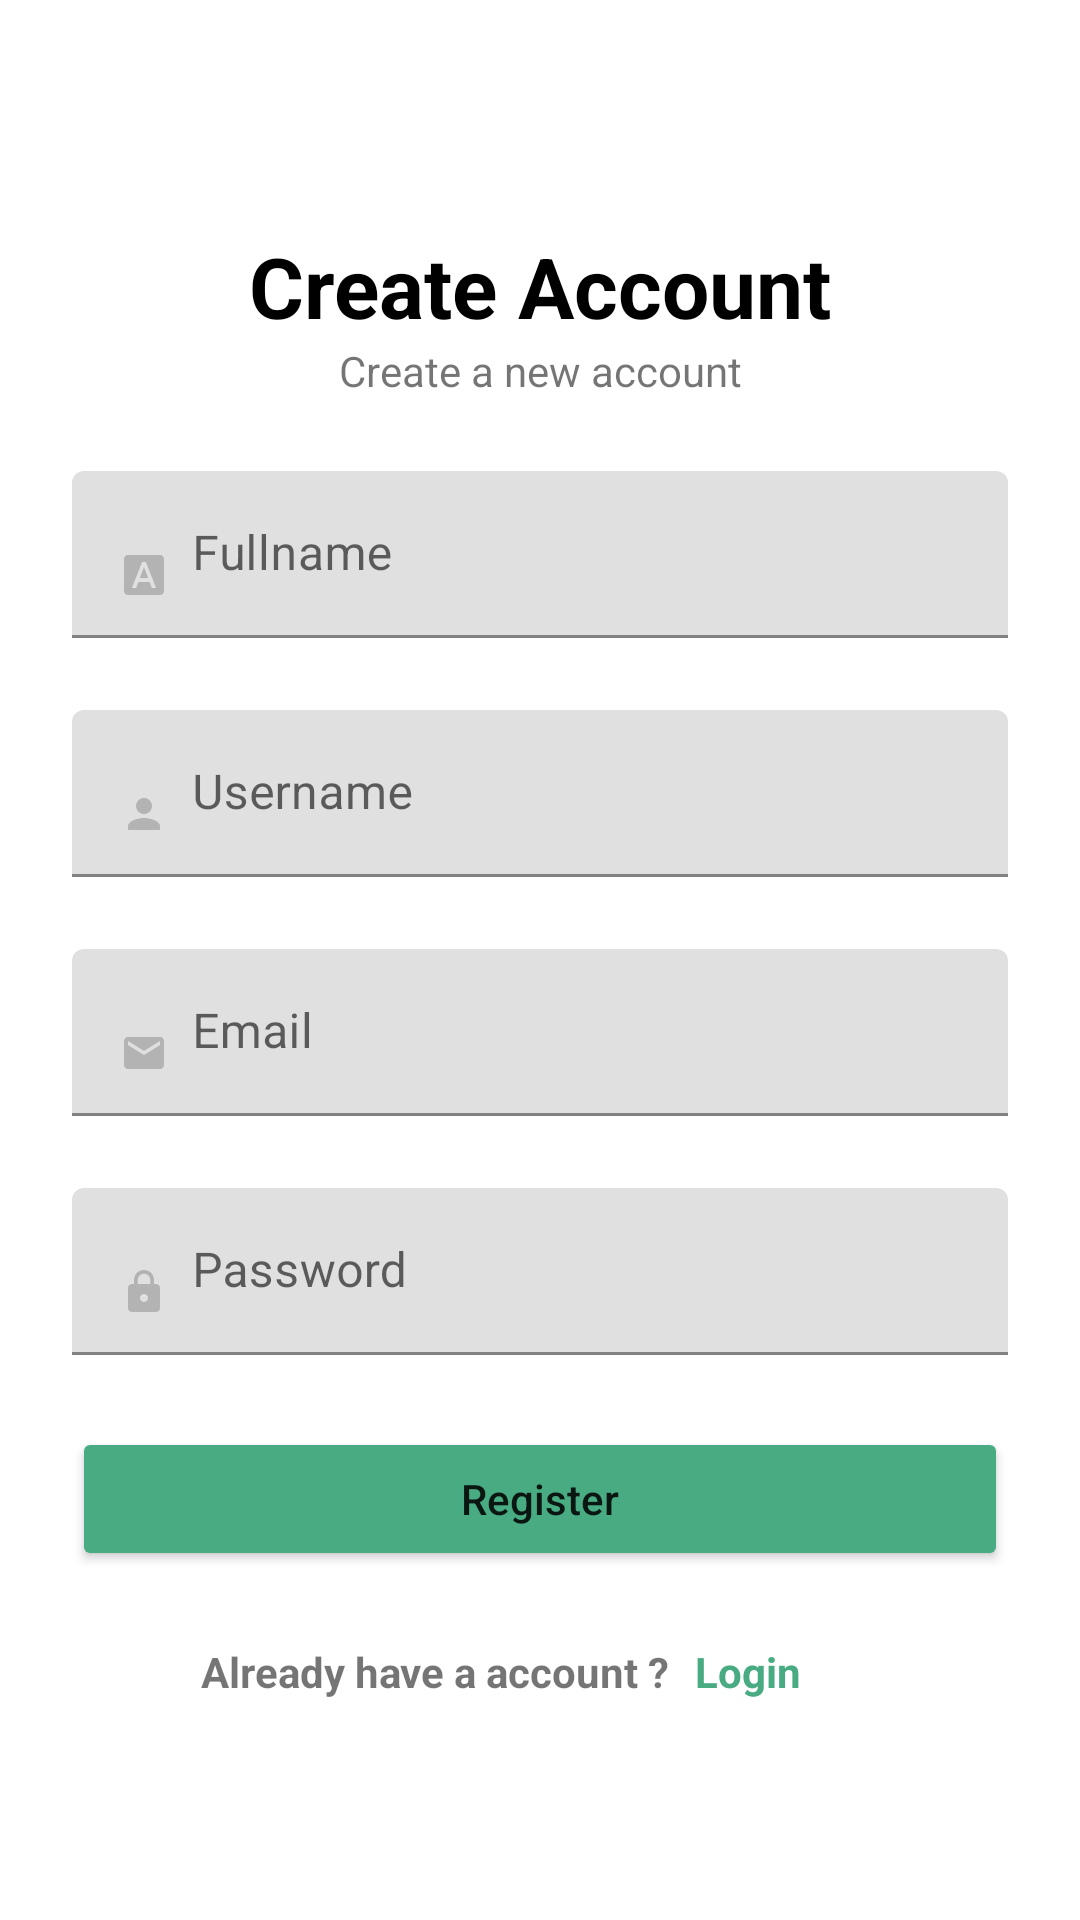

Here is an Android app screen rendered from its layout file. Give the layout XML and the strings, colors and styles it references.
<!-- AndroidManifest.xml: application theme Theme.NangkringBangDriver -->
<!-- res/layout/fragment_register.xml -->
<?xml version="1.0" encoding="utf-8"?>
<androidx.core.widget.NestedScrollView xmlns:android="http://schemas.android.com/apk/res/android"
    xmlns:aapt="http://schemas.android.com/aapt"
    xmlns:app="http://schemas.android.com/apk/res-auto"
    android:layout_width="match_parent"
    android:layout_height="match_parent"
    android:fillViewport="true">

    <androidx.constraintlayout.widget.ConstraintLayout
        android:layout_width="match_parent"
        android:layout_height="match_parent"
        android:layout_marginStart="@dimen/_24sdp"
        android:layout_marginEnd="@dimen/_24sdp"
        android:layout_marginBottom="@dimen/_16sdp">

        <androidx.constraintlayout.widget.ConstraintLayout
            android:layout_width="match_parent"
            android:layout_height="wrap_content"
            app:layout_constraintBottom_toBottomOf="parent"
            app:layout_constraintEnd_toEndOf="parent"
            app:layout_constraintStart_toStartOf="parent"
            app:layout_constraintTop_toTopOf="parent">

            <TextView
                android:id="@+id/txtTitle"
                android:layout_width="0dp"
                android:layout_height="wrap_content"
                android:layout_marginStart="@dimen/_16sdp"
                android:layout_marginEnd="@dimen/_16sdp"
                android:gravity="center"
                android:text="Create Account"
                android:textColor="@color/black"
                android:textSize="@dimen/_28ssp"
                android:textStyle="bold"
                app:layout_constraintBottom_toTopOf="@+id/txtNama"
                app:layout_constraintEnd_toEndOf="parent"
                app:layout_constraintStart_toStartOf="parent"
                app:layout_constraintTop_toTopOf="parent" />

            <TextView
                android:id="@+id/txtCred"
                android:layout_width="0dp"
                android:layout_height="wrap_content"
                android:gravity="center"
                android:text="Create a new account"
                app:layout_constraintEnd_toEndOf="parent"
                app:layout_constraintStart_toStartOf="parent"
                app:layout_constraintTop_toBottomOf="@+id/txtTitle" />

            <com.google.android.material.textfield.TextInputLayout
                android:id="@+id/txtNama"
                android:layout_width="match_parent"
                android:layout_height="wrap_content"
                android:layout_marginTop="@dimen/_24sdp"
                android:gravity="center"
                app:layout_constraintBottom_toTopOf="@+id/txtUser"
                app:layout_constraintEnd_toEndOf="parent"
                app:layout_constraintStart_toStartOf="parent"
                app:layout_constraintTop_toBottomOf="@+id/txtCred">

                <com.google.android.material.textfield.TextInputEditText
                    android:id="@+id/e_Nama"
                    android:layout_width="match_parent"
                    android:layout_height="wrap_content"
                    android:drawableStart="@drawable/ic_name"
                    android:drawablePadding="@dimen/_8sdp"
                    android:focusableInTouchMode="true"
                    android:hint="Fullname"
                    android:imeOptions="actionNext"
                    android:inputType="text"
                    android:lines="1"
                    android:maxLength="50"
                    android:maxLines="1"
                    android:paddingStart="@dimen/_16sdp"
                    android:singleLine="true" />
            </com.google.android.material.textfield.TextInputLayout>

            <com.google.android.material.textfield.TextInputLayout
                android:id="@+id/txtUser"
                android:layout_width="match_parent"
                android:layout_height="wrap_content"
                android:layout_marginTop="@dimen/_24sdp"
                android:gravity="center"
                app:layout_constraintBottom_toTopOf="@+id/txtEmail"
                app:layout_constraintTop_toBottomOf="@+id/txtNama">

                <com.google.android.material.textfield.TextInputEditText
                    android:id="@+id/e_User"
                    android:layout_width="match_parent"
                    android:layout_height="wrap_content"
                    android:drawableStart="@drawable/ic_user"
                    android:drawablePadding="@dimen/_8sdp"
                    android:focusableInTouchMode="true"
                    android:hint="Username"
                    android:imeOptions="actionNext"
                    android:inputType="text"
                    android:lines="1"
                    android:maxLength="50"
                    android:maxLines="1"
                    android:paddingStart="@dimen/_16sdp"
                    android:singleLine="true" />
            </com.google.android.material.textfield.TextInputLayout>

            <com.google.android.material.textfield.TextInputLayout
                android:id="@+id/txtEmail"
                android:layout_width="match_parent"
                android:layout_height="wrap_content"
                android:layout_marginTop="@dimen/_24sdp"
                android:gravity="center"
                app:layout_constraintBottom_toTopOf="@+id/txtPass"
                app:layout_constraintTop_toBottomOf="@+id/txtUser">

                <com.google.android.material.textfield.TextInputEditText
                    android:id="@+id/e_Email"
                    android:layout_width="match_parent"
                    android:layout_height="wrap_content"
                    android:drawableStart="@drawable/ic_email"
                    android:drawablePadding="@dimen/_8sdp"
                    android:hint="Email"
                    android:imeOptions="actionNext"
                    android:inputType="textEmailAddress"
                    android:lines="1"
                    android:maxLength="50"
                    android:maxLines="1"
                    android:paddingStart="@dimen/_16sdp"
                    android:singleLine="true" />
            </com.google.android.material.textfield.TextInputLayout>

            <com.google.android.material.textfield.TextInputLayout
                android:id="@+id/txtPass"
                android:layout_width="match_parent"
                android:layout_height="wrap_content"
                android:layout_marginTop="@dimen/_24sdp"
                android:gravity="center"
                app:layout_constraintBottom_toTopOf="@+id/btnReg"
                app:layout_constraintTop_toBottomOf="@+id/txtEmail">

                <com.google.android.material.textfield.TextInputEditText
                    android:id="@+id/e_Pass"
                    android:layout_width="match_parent"
                    android:layout_height="wrap_content"
                    android:drawableStart="@drawable/ic_lock"
                    android:drawablePadding="@dimen/_8sdp"
                    android:hint="Password"
                    android:imeOptions="actionNext"
                    android:inputType="textPassword"
                    android:lines="1"
                    android:maxLength="30"
                    android:maxLines="1"
                    android:paddingStart="@dimen/_16sdp"
                    android:singleLine="true" />
            </com.google.android.material.textfield.TextInputLayout>

            <Button
                android:id="@+id/btnReg"
                android:layout_width="0dp"
                android:layout_height="wrap_content"
                android:layout_marginTop="@dimen/_24sdp"
                android:backgroundTint="@color/navBarOn"
                android:insetTop="0dp"
                android:insetBottom="0dp"
                android:text="Register"
                android:textAllCaps="false"
                app:layout_constraintEnd_toEndOf="parent"
                app:layout_constraintStart_toStartOf="parent"
                app:layout_constraintTop_toBottomOf="@+id/txtPass" />

            <TextView
                android:id="@+id/txtLogin1"
                android:layout_width="wrap_content"
                android:layout_height="wrap_content"
                android:layout_marginTop="@dimen/_24sdp"
                android:layout_marginBottom="@dimen/_24sdp"
                android:gravity="center"
                android:text="Already have a account ? "
                android:textStyle="bold"
                app:layout_constraintBottom_toBottomOf="parent"
                app:layout_constraintEnd_toStartOf="@+id/guideline1"
                app:layout_constraintTop_toBottomOf="@+id/btnReg" />

            <TextView
                android:id="@+id/txtLogin2"
                android:layout_width="wrap_content"
                android:layout_height="wrap_content"
                android:layout_marginTop="@dimen/_24sdp"
                android:layout_marginBottom="@dimen/_24sdp"
                android:gravity="start"
                android:paddingStart="@dimen/_5sdp"
                android:text="Login"
                android:textColor="@color/navBarOn"
                android:textStyle="bold"
                app:layout_constraintStart_toEndOf="@+id/guideline1"
                app:layout_constraintTop_toBottomOf="@+id/btnReg" />

            <androidx.constraintlayout.widget.Guideline
                android:id="@+id/guideline1"
                android:layout_width="wrap_content"
                android:layout_height="wrap_content"
                android:orientation="vertical"
                app:layout_constraintGuide_percent="0.65" />
        </androidx.constraintlayout.widget.ConstraintLayout>
    </androidx.constraintlayout.widget.ConstraintLayout>
</androidx.core.widget.NestedScrollView>
<!-- resources referenced by this layout -->
<resources>
  <color name="black">#FF000000</color>
  <color name="navBarOn">#48ab82</color>
  <dimen name="_16sdp">16dp</dimen>
  <dimen name="_24sdp">24dp</dimen>
  <dimen name="_28ssp">28sp</dimen>
  <dimen name="_5sdp">5dp</dimen>
  <dimen name="_8sdp">8dp</dimen>
  <!-- drawable ic_email (drawable) -->
  <?xml version="1.0" encoding="utf-8"?>
  <vector xmlns:android="http://schemas.android.com/apk/res/android" xmlns:app="http://schemas.android.com/apk/res-auto" xmlns:aapt="http://schemas.android.com/aapt" android:tint="#b3b3b3" android:height="16dp" android:width="16dp" android:viewportWidth="24" android:viewportHeight="24">
      <path android:fillColor="#ff000000" android:pathData="M20,4L4,4c-1.1,0 -1.99,0.9 -1.99,2L2,18c0,1.1 0.9,2 2,2h16c1.1,0 2,-0.9 2,-2L22,6c0,-1.1 -0.9,-2 -2,-2zM20,8l-8,5 -8,-5L4,6l8,5 8,-5v2z"/>
  </vector>
  <!-- drawable ic_lock (drawable) -->
  <?xml version="1.0" encoding="utf-8"?>
  <vector xmlns:android="http://schemas.android.com/apk/res/android" xmlns:app="http://schemas.android.com/apk/res-auto" xmlns:aapt="http://schemas.android.com/aapt" android:tint="#b3b3b3" android:height="16dp" android:width="16dp" android:viewportWidth="24" android:viewportHeight="24">
      <path android:fillColor="#ff000000" android:pathData="M18,8h-1L17,6c0,-2.76 -2.24,-5 -5,-5S7,3.24 7,6v2L6,8c-1.1,0 -2,0.9 -2,2v10c0,1.1 0.9,2 2,2h12c1.1,0 2,-0.9 2,-2L20,10c0,-1.1 -0.9,-2 -2,-2zM12,17c-1.1,0 -2,-0.9 -2,-2s0.9,-2 2,-2 2,0.9 2,2 -0.9,2 -2,2zM15.1,8L8.9,8L8.9,6c0,-1.71 1.39,-3.1 3.1,-3.1 1.71,0 3.1,1.39 3.1,3.1v2z"/>
  </vector>
  <!-- drawable ic_name (drawable) -->
  <?xml version="1.0" encoding="utf-8"?>
  <vector xmlns:android="http://schemas.android.com/apk/res/android" xmlns:app="http://schemas.android.com/apk/res-auto" xmlns:aapt="http://schemas.android.com/aapt" android:tint="#b3b3b3" android:height="16dp" android:width="16dp" android:viewportWidth="24" android:viewportHeight="24">
      <path android:fillColor="#ff000000" android:pathData="M9.93,13.5h4.14L12,7.98zM20,2L4,2c-1.1,0 -2,0.9 -2,2v16c0,1.1 0.9,2 2,2h16c1.1,0 2,-0.9 2,-2L22,4c0,-1.1 -0.9,-2 -2,-2zM15.95,18.5l-1.14,-3L9.17,15.5l-1.12,3L5.96,18.5l5.11,-13h1.86l5.11,13h-2.09z"/>
  </vector>
  <!-- drawable ic_user (drawable) -->
  <?xml version="1.0" encoding="utf-8"?>
  <vector xmlns:android="http://schemas.android.com/apk/res/android" xmlns:app="http://schemas.android.com/apk/res-auto" xmlns:aapt="http://schemas.android.com/aapt" android:tint="#b3b3b3" android:height="16dp" android:width="16dp" android:viewportWidth="24" android:viewportHeight="24">
      <path android:fillColor="#ff000000" android:pathData="M12,12c2.21,0 4,-1.79 4,-4s-1.79,-4 -4,-4 -4,1.79 -4,4 1.79,4 4,4zM12,14c-2.67,0 -8,1.34 -8,4v2h16v-2c0,-2.66 -5.33,-4 -8,-4z"/>
  </vector>
  <style name="Theme.NangkringBangDriver" parent="Theme.MaterialComponents.DayNight.NoActionBar">
          
          <item name="colorPrimary">@color/purple_500</item>
          <item name="colorPrimaryVariant">@color/purple_700</item>
          <item name="colorOnPrimary">@color/white</item>
          
          <item name="colorSecondary">@color/teal_200</item>
          <item name="colorSecondaryVariant">@color/teal_700</item>
          <item name="colorOnSecondary">@color/black</item>
          
          <item name="android:statusBarColor" tools:targetApi="l">?attr/colorPrimaryVariant</item>
          
      </style>
  <color name="purple_500">#FF6200EE</color>
  <color name="purple_700">#FF3700B3</color>
  <color name="white">#FFFFFFFF</color>
  <color name="teal_200">#FF03DAC5</color>
  <color name="teal_700">#FF018786</color>
</resources>
